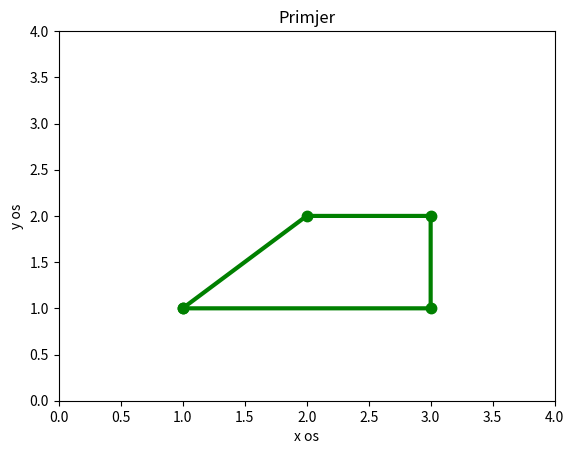

Recreate this plot in Python.
import numpy as np
import matplotlib.pyplot as plt

x=np.array([1,2,3,3,1])
y=np.array([1,2,2,1,1])
plt.plot(x,y,"g", linewidth=3,marker=".", markersize=15)
plt.axis([0,4 ,0,4])
plt.xlabel("x os")
plt.ylabel("y os")
plt.title("Primjer")
plt.show()